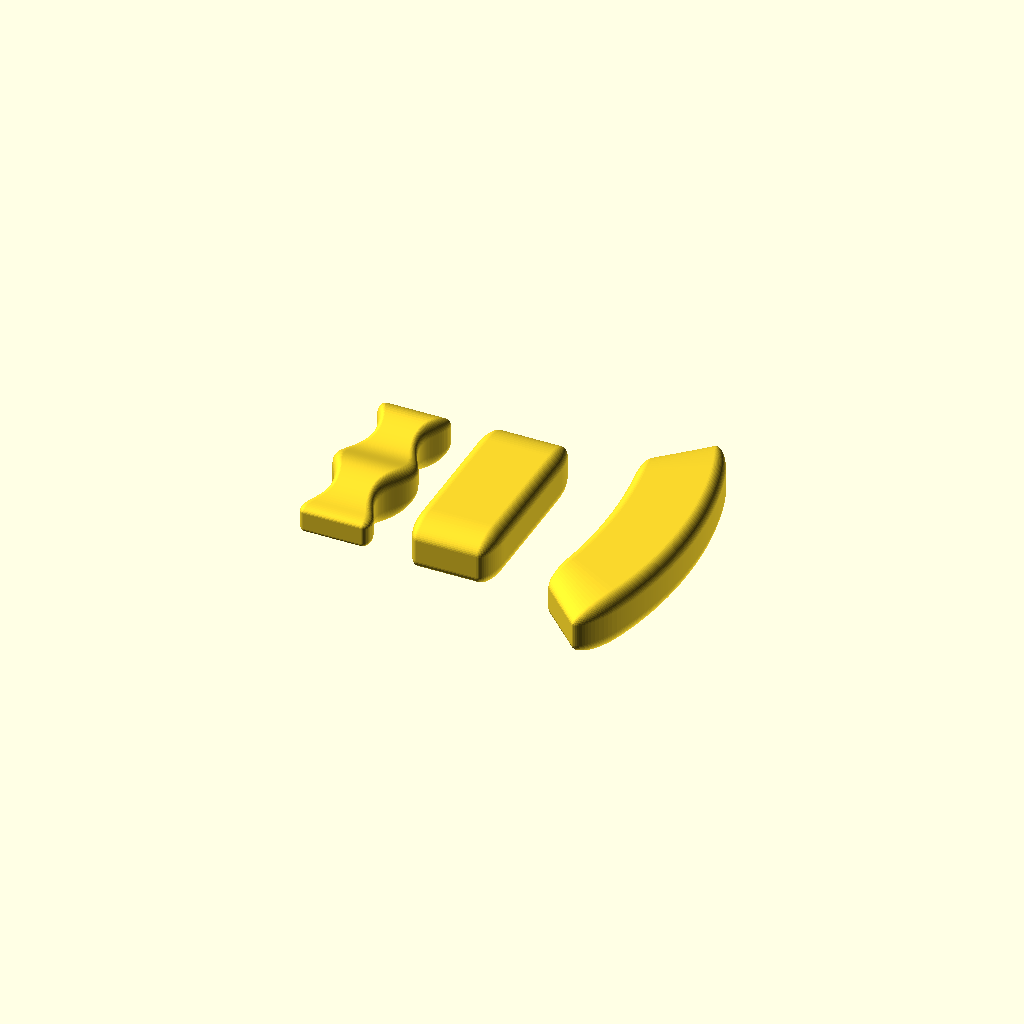
Cell 1: rendered with the file's own defaults.
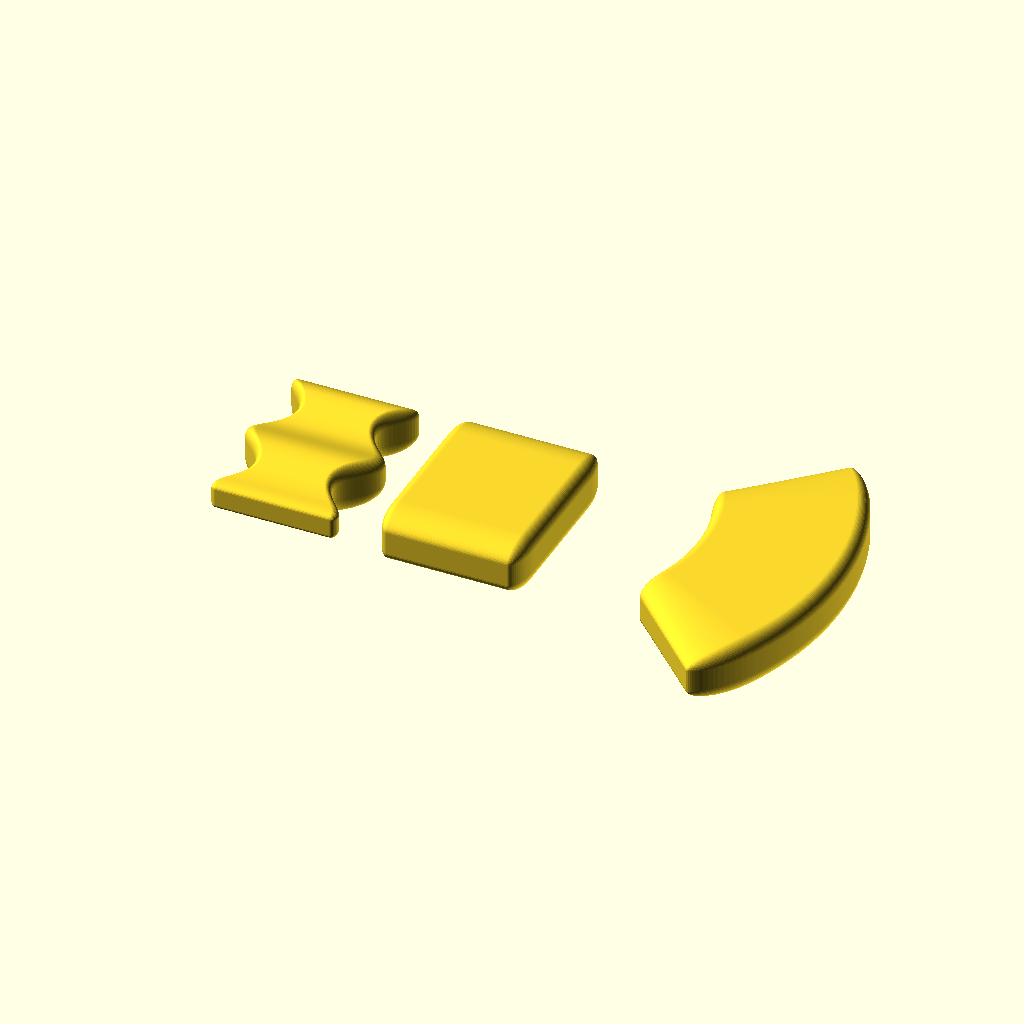
Cell 2 — dx set to 40, the other parameters unchanged.
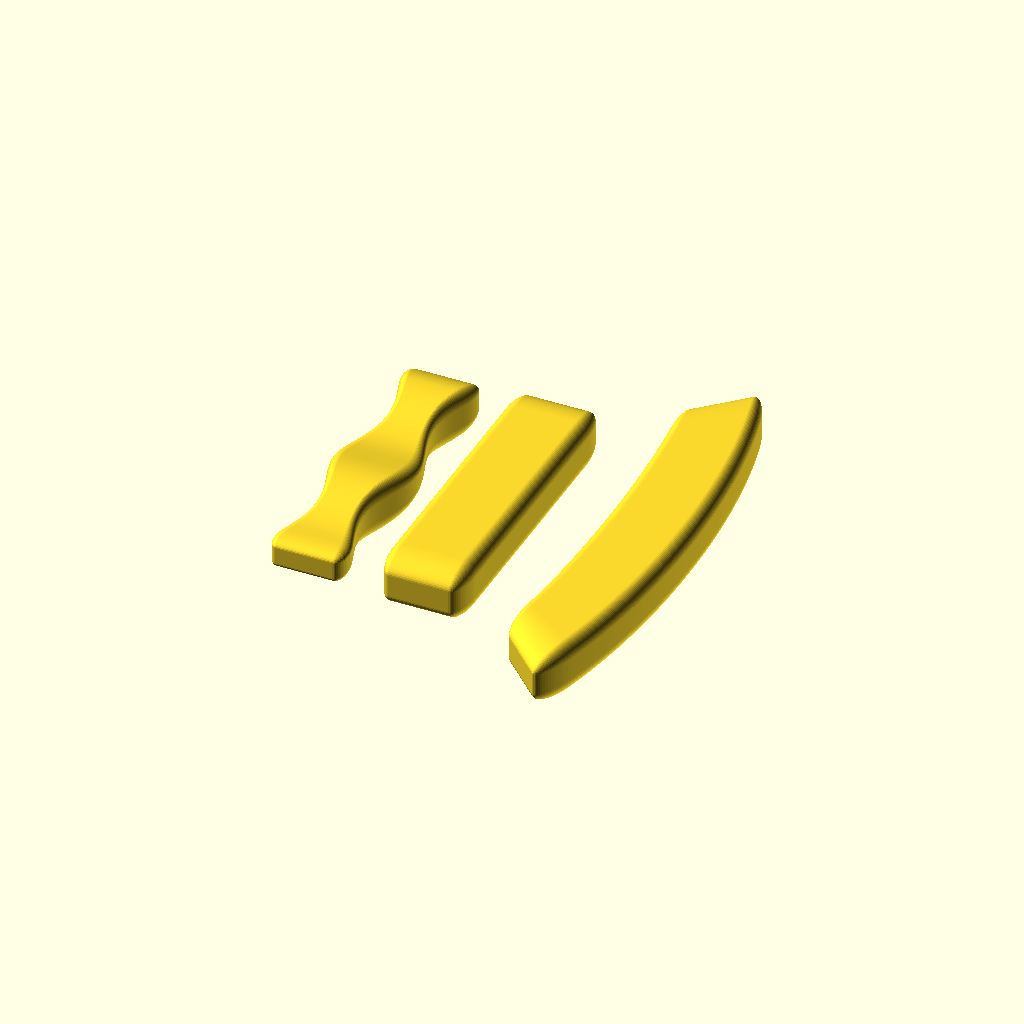
Cell 3: the same model with dy = 80.
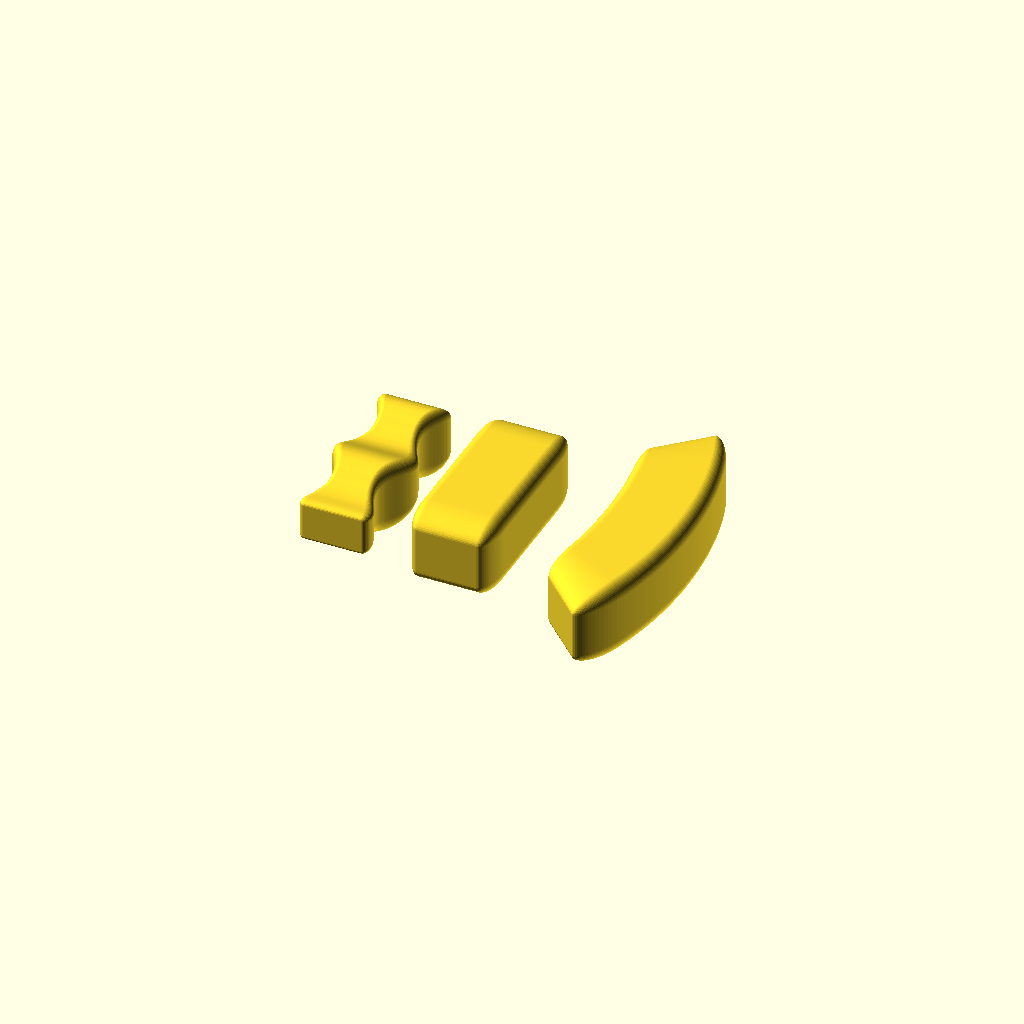
Cell 4: the same model with dz = 20.
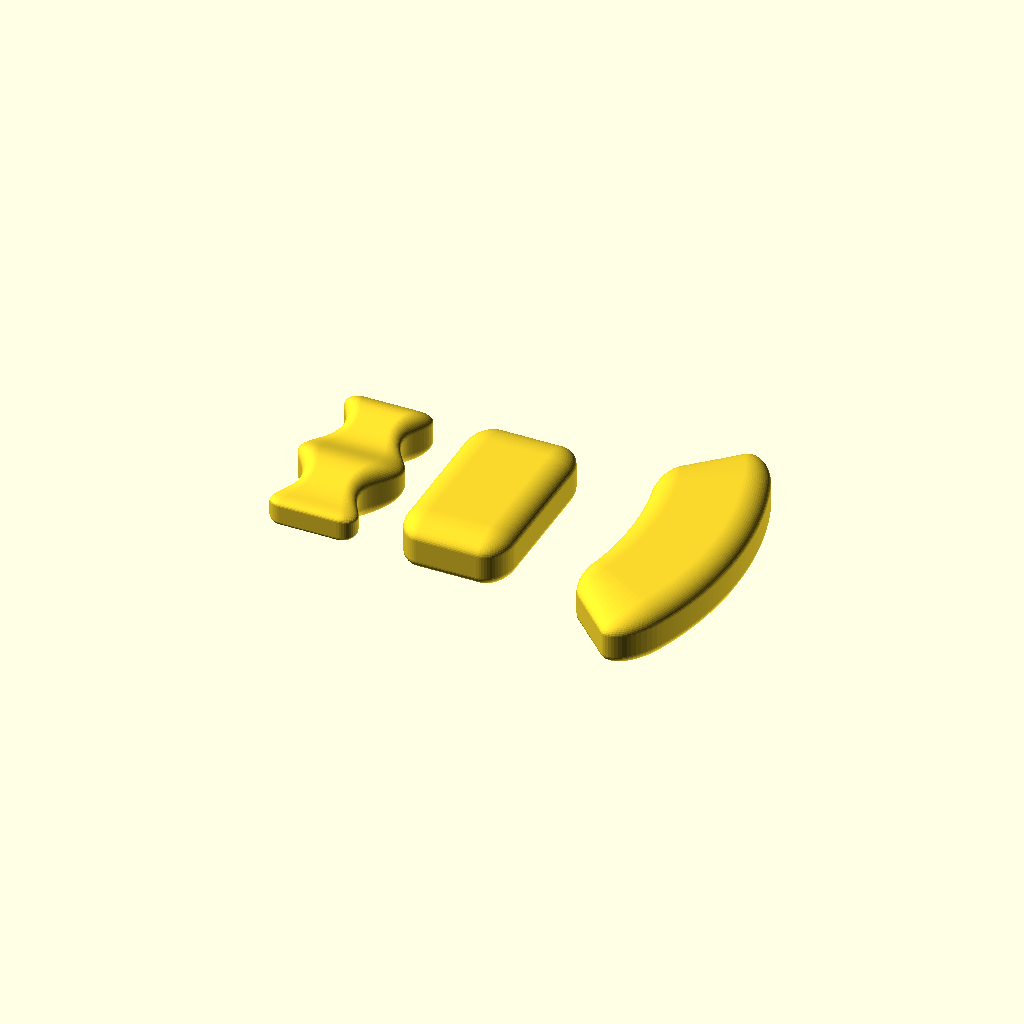
Cell 5: rx = 8 (everything else at default).
All cells are drawn from one camera (rotation 55°, 0°, 25°, orthographic, colour scheme Cornfield), so only the parameter changes between them.
Source of the model, attic/Downloads/roundbox_flex.scad:
/*
    roundbox-flex.scad - create a flexible round box vector for polyhedron()
    Copyright (C) 2016 Philipp Klostermann (philipp.klostermann@pksl.de)

    This program is free software: you can redistribute it and/or modify
    it under the terms of the GNU General Public License as published by
    the Free Software Foundation, either version 3 of the License, or
    (at your option) any later version.

    This program is distributed in the hope that it will be useful,
    but WITHOUT ANY WARRANTY; without even the implied warranty of
    MERCHANTABILITY or FITNESS FOR A PARTICULAR PURPOSE.  See the
    GNU General Public License for more details.

    You should have received a copy of the GNU General Public License
    along with this program.  If not, see <http://www.gnu.org/licenses/>
*/

// the following section is for demonstation puposes only
fn=64;

dx=20;
dy=40;
dz=10;
rx=4;
ry=11;
rz=5;
nx=40;
ny=80;
nz=15;

// If you enable animation, comment out the following line:
$t=0.25;

v = roundbox_v(dx,dy,dz*($t+0.5),rx,ry,rz,fn,nx,ny,nz);
polyhedron(v[0],v[1]);

tiefe = dy+2*ry;
breite = dx+2*rx;
vs = [for (p=v[0]) 
               let( w=((p[1]/tiefe)+0.5)*720+$t*360 ) 
               [p[0]*(0.75+sin(w)/5),p[1],p[2]*(0.75+cos(w)/5)]
        ];
translate([-(dx+2*rx+10),0,0]) 
    polyhedron(vs,v[1]);

vg = [for (p=v[0]) 
               let( w=(p[1]/tiefe)*90+90*sin($t*360-90) ) 
               [(p[0]+breite)*cos(w),sin(w)*tiefe+p[0]*sin(w),p[2]]
        ];
translate([dx+rx,0,0]) 
    polyhedron(vg,v[1]);

// end of demonstration code

/* simple module roundbox() without any modifications of points-vector
dx,dy,dz: dimensions of the inner box
rx,ry,rz: radii of the (additional) rounding per dimension
fn: resolution of roundings in steps/360°
nx,ny,nz: resolution of even faces per dimension
*/
module roundbox(dx,dy,dz,rx,ry,rz,fn,nx,ny,nz)
{
    v = roundbox_v(dx,dy,dz,rx,ry,rz,fn,nx,ny,nz);
    polyhedron(v[0],v[1]);
}

/*
function roundbox_v()
retrieves the same parameters as the module roundbox,
returns a vector with 2 elements:
[0] a vector with points, can be optionally modified and used as 
    the parameter "points" for the openSCAD module polyhedron();
[1] a vector with indexes for the points-vector, that, in normal
    cases would not be modified, can be used as the parameter "faces"
    (or, in older openSCAD versions "triangles";
*/
function roundbox_v(dx,dy,dz,rx,ry,rz,fn,nx,ny,nz) =
let
(
    step = 360/fn,
    untenpunkte = (nx+1) * (ny+1),
    wandreihen = nz-1,
    vkp = fn/4,
    eineUmrundung = ((fn+4)+(nx-1)*2+(ny-1)*2),
    rundungpunkte = vkp*eineUmrundung,
    wandpunkte = wandreihen*eineUmrundung,
    dachindex = untenpunkte+rundungpunkte*2+wandpunkte,
    letzteReiheIndex = dachindex-eineUmrundung,
    gesamtreihen = vkp * 2 + wandreihen,
    // Punkte Boden und Dach:
    v_B = [for (n=[0:1:ny]) for (m=[0:1:nx]) [-dx/2 + m*dx/nx, -dy/2 + n*dy/ny, -dz/2-rz]],
    v_D = [for (n=[0:1:ny]) for (m=[0:1:nx]) [-dx/2 + m*dx/nx, -dy/2 + n*dy/ny, dz/2+rz]],
        // Inizes Boden und Dach
    i_B = concat(
        [ for (n=[0:1:ny-1]) for (m=[0:1:nx-1]) [n*(nx+1)+m, n*(nx+1)+m+1, (n+1)*(nx+1)+m] ],
        [ for (n=[0:1:ny-1]) for (m=[0:1:nx-1]) [(n+1)*(nx+1)+m, n*(nx+1)+m+1, (n+1)*(nx+1)+m+1] ]
    ),
    i_D = concat(
        [ for (n=[0:1:ny-1]) for (m=[0:1:nx-1]) [dachindex+n*(nx+1)+m, dachindex+(n+1)*(nx+1)+m, dachindex+n*(nx+1)+m+1] ],
        [ for (n=[0:1:ny-1]) for (m=[0:1:nx-1]) [dachindex+(n+1)*(nx+1)+m, dachindex+(n+1)*(nx+1)+m+1, dachindex+n*(nx+1)+m+1] ]
    ),
    eckpunkte_v=[0, nx, (nx+1)*ny+nx, (nx+1)*ny, dachindex+0, dachindex+nx, dachindex+(nx+1)*ny+nx, dachindex+(nx+1)*ny],
    bd_ndx_inc = [ 1, nx+1, -1, -(nx+1),1,nx+1,-1,-(nx+1)],
        
    endreihen_v=
    [
        untenpunkte,
        untenpunkte+vkp+nx,
        untenpunkte+vkp*2+nx+ny,
        untenpunkte+vkp*3+nx+ny+nx,
        letzteReiheIndex,
        letzteReiheIndex+vkp+nx,
        letzteReiheIndex+vkp*2+nx+ny,
        letzteReiheIndex+vkp*3+nx+ny+nx,
    ],
    // Punkte Rundung unten:
    v_U = [for (w=[step:step:90]) make3D_v(roundsquare_v(dx,dy,rx*sin(w),ry*sin(w),fn,nx,ny),-dz/2-rz*cos(w))],
    // Punkte senkrechte wand:
    v_W = [for (n=[1:1:nz-1]) make3D_v(roundsquare_v(dx,dy,rx,ry,fn,nx,ny),-dz/2+n*dz/nz)],
    // Punkte Rundung oben:
    v_O = [for (w=[90:-step:step]) make3D_v(roundsquare_v(dx,dy,rx*sin(w),ry*sin(w),fn,nx,ny),dz/2+rz*cos(w))],
    // Indizes Reihen
    i_R = concat
    (
        // alle Reihen Dreieck links oben
        [ 
            for (j=[0:1:gesamtreihen-2])
                for (i=[0:1:eineUmrundung-1]) 
                [ 
                    untenpunkte+j*eineUmrundung+i, 
                    untenpunkte+(j+1)*eineUmrundung+i, 
                    untenpunkte+(j+1)*eineUmrundung+i+1-(i==(eineUmrundung-1)?eineUmrundung:0)
                ] 
        ] ,
        // alle Reihen Dreieck rechts unten
        [ 
            for (j=[0:1:gesamtreihen-2])
                for (i=[0:1:eineUmrundung-1]) 
                [ 
                    untenpunkte+j*eineUmrundung+i, 
                    untenpunkte+(j+1)*eineUmrundung+i+1-(i==(eineUmrundung-1)?eineUmrundung:0), 
                    untenpunkte+j*eineUmrundung+i+1-(i==(eineUmrundung-1)?eineUmrundung:0)
                ] 
        ] ,
        // die 8 runden Ecken
        [
            for (j=[0:1:7])
                for (i=[0:1:vkp-1])
                (j <= 3) ?
                [
                    eckpunkte_v[j], 
                    endreihen_v[j]+i,
                    endreihen_v[j]+i+1
                ]
                :
                [
                    eckpunkte_v[j],
                    endreihen_v[j]+i+1, 
                    endreihen_v[j]+i
                ]
        ],
        // die 4 unteren runden Seiten
        [
            for (j=[0:1:7])
                for (i=[0:1:j%2?(ny-1):(nx-1)])
                (j <= 3) ?
                [
                    eckpunkte_v[j]+i*bd_ndx_inc[j], 
                    endreihen_v[j]+vkp+i,
                    (((i==ny-1)&&((j==3)||(j==7)))) ? 
                        (j==3)?endreihen_v[0]:endreihen_v[4]
                        :
                        endreihen_v[j]+vkp+i+1
                ]
                :
                [
                    eckpunkte_v[j]+i*bd_ndx_inc[j], 
                    (((i==ny-1)&&((j==3)||(j==7)))) ? 
                        (j==3)?endreihen_v[0]:endreihen_v[4]
                        :
                        endreihen_v[j]+vkp+i+1,
                    endreihen_v[j]+vkp+i,
                ]
        ],
        [
            for (j=[0:1:7])
                for (i=[0:1:j%2?(ny-1):(nx-1)])
                (j <= 3) ?
                [
                    eckpunkte_v[j]+i*bd_ndx_inc[j], 
                    (((i==ny-1)&&((j==3)||(j==7)))) ? 
                        (j==3)?endreihen_v[0]:endreihen_v[4]
                        :
                        endreihen_v[j]+vkp+i+1,
                    eckpunkte_v[j]+(i+1)*bd_ndx_inc[j]
                ]
                :
                [
                    eckpunkte_v[j]+i*bd_ndx_inc[j], 
                    eckpunkte_v[j]+(i+1)*bd_ndx_inc[j], 
                    (((i==ny-1)&&((j==3)||(j==7)))) ? 
                        (j==3)?endreihen_v[0]:endreihen_v[4]
                        :
                        endreihen_v[j]+vkp+i+1
                ]
        ]
    ),
    v_ges = flatten_v(concat([v_B], v_U, v_W, v_O, [v_D])),
    // v_ges = concat(v_B, v_U, v_W, v_O, v_D),
    i_ges = concat(i_B, i_R, i_D)
)
[v_ges,i_ges];

// Helper fuctions
// use this module to show little cubes, where the points of a "points"-vector are
module debug_points(v)
{
    for (p=v) translate(p) cube([0.5,0.5,0.5], center=true);
}

// returns the points of a rounded square
function roundsquare_v(dx,dy,rx,ry,fn,nx,ny) =
concat(
    viertelkreis_v(-dx/2,-dy/2,rx,ry,180,fn),
    punktedazwischen_v(-dx/2, -dy/2-ry, dx, 0, nx),
    viertelkreis_v(dx/2,-dy/2,rx,ry,270,fn),
    punktedazwischen_v(dx/2+rx, -dy/2, 0, dy, ny),
    viertelkreis_v(dx/2,dy/2,rx,ry,0,fn),
    punktedazwischen_v(dx/2, dy/2+ry, -dx, 0, nx),
    viertelkreis_v(-dx/2,dy/2,rx,ry,90,fn),
    punktedazwischen_v(-dx/2-rx, dy/2, 0, -dy, ny)
    );

// returns the points on a straight line between to points
function punktedazwischen_v(x,y,dx,dy,n) =
[ for (a=[1:1:n-1]) [x + dx/n * a, y + dy/n * a] ];

// returns the points of 1/4 circle
function viertelkreis_v(x,y,rx,ry,sw,fn) =
[ for (w=[sw:360/fn:sw+90]) [x+cos(w)*rx,y+sin(w)*ry] ];

// adds to each 2-D element (x,y) a 3rd value for z
function make3D_v(v,z) = [ for (a = v) [a[0], a[1], z] ];
    
// from the openSCAD documentation:
function flatten_v(l) = [ for (a = l) for (b = a) b ] ;
Parameter table extracted from the source (name, type, default, range or options):
fn: number, default 64
dx: number, default 20
dy: number, default 40
dz: number, default 10
rx: number, default 4
ry: number, default 11
rz: number, default 5
nx: number, default 40
ny: number, default 80
nz: number, default 15
